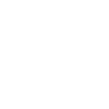
t = 0.00 s
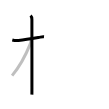
t = 2.25 s
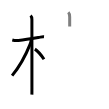
t = 4.50 s
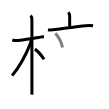
t = 6.50 s
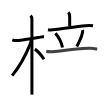
t = 8.75 s
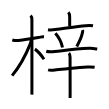
t = 11.00 s

The animated SVG that drew these frames (rendered in a browser with its animation timeline set to each time). Animation: 11 SMIL elements (animate=11); one cycle of 11.00 s.

<svg width="109px" height="109px" viewBox="0 0 px 109px" xmlns="http://www.w3.org/2000/svg" xmlns:xlink="http://www.w3.org/1999/xlink" xml:space="preserve" version="1.1"  baseProfile="full">
<path d="M12.28,39.97c2.35,0.66,4.83,0.68,6.22,0.49c7.88-1.08,15.5-2.33,21.79-3.34c0.92-0.15,2.21-0.37,3.73-0.25" style="fill:none;stroke:black;stroke-width:3;opacity:0">
  <animate attributeType="CSS" attributeName="opacity" from="0" to="1" begin="0s" dur="1s" repeatCount="Indefinite" fill="freeze" />
</path>
<path d="M30.61,15.5c1.07,1.07,1.29,2.5,1.29,3.92c0,3.21,0.03,49.58,0.03,67.83c0,3.56-0.02,6.44-0.05,7.38" style="fill:none;stroke:black;stroke-width:3;opacity:0">
  <animate attributeType="CSS" attributeName="opacity" from="0" to="1" begin="1s" dur="1s" repeatCount="Indefinite" fill="freeze" />
</path>
<path d="M31.19,39.53c0,1.47-0.53,3.32-1.13,4.83C25.55,55.68,20.88,65,12.11,75.59" style="fill:none;stroke:black;stroke-width:3;opacity:0">
  <animate attributeType="CSS" attributeName="opacity" from="0" to="1" begin="2s" dur="1s" repeatCount="Indefinite" fill="freeze" />
</path>
<path d="M34.88,49.12c2.33,1.49,7.16,7.24,9.12,10.12" style="fill:none;stroke:black;stroke-width:3;opacity:0">
  <animate attributeType="CSS" attributeName="opacity" from="0" to="1" begin="3s" dur="1s" repeatCount="Indefinite" fill="freeze" />
</path>
<path d="M68.31,12.25c1.09,1.09,1.37,2.62,1.37,4.85c0,3.05,0,5.4,0,9.4" style="fill:none;stroke:black;stroke-width:3;opacity:0">
  <animate attributeType="CSS" attributeName="opacity" from="0" to="1" begin="4s" dur="1s" repeatCount="Indefinite" fill="freeze" />
</path>
<path d="M48,29.7c2.38,0.42,5.02,0.16,7.4-0.12c7.85-0.9,21.7-3.14,30.1-3.84c2.51-0.21,5.01-0.4,7.5,0.08" style="fill:none;stroke:black;stroke-width:3;opacity:0">
  <animate attributeType="CSS" attributeName="opacity" from="0" to="1" begin="5s" dur="1s" repeatCount="Indefinite" fill="freeze" />
</path>
<path d="M55.38,33.25c4.61,5.31,6.38,10.5,7.12,14.25" style="fill:none;stroke:black;stroke-width:3;opacity:0">
  <animate attributeType="CSS" attributeName="opacity" from="0" to="1" begin="6s" dur="1s" repeatCount="Indefinite" fill="freeze" />
</path>
<path d="M82.59,30c0.29,0.88,0.01,1.87-0.07,2.34c-0.55,3.18-4.4,11.73-5.77,14.16" style="fill:none;stroke:black;stroke-width:3;opacity:0">
  <animate attributeType="CSS" attributeName="opacity" from="0" to="1" begin="7s" dur="1s" repeatCount="Indefinite" fill="freeze" />
</path>
<path d="M46.25,51.3c2.68,0.72,5.79,0.52,8.51,0.22c12.35-1.33,20.12-2.45,34.5-3.16c3.06-0.15,4.98,0.23,7.98,0.71" style="fill:none;stroke:black;stroke-width:3;opacity:0">
  <animate attributeType="CSS" attributeName="opacity" from="0" to="1" begin="8s" dur="1s" repeatCount="Indefinite" fill="freeze" />
</path>
<path d="M48.14,69.88c2.61,0.75,5.62,0.18,8.25-0.05c10.46-0.89,20.92-2.24,30.86-2.86c2.49-0.16,4.89-0.11,7.36,0.32" style="fill:none;stroke:black;stroke-width:3;opacity:0">
  <animate attributeType="CSS" attributeName="opacity" from="0" to="1" begin="9s" dur="1s" repeatCount="Indefinite" fill="freeze" />
</path>
<path d="M68.89,53.13c1.05,1.05,1.18,2.12,1.18,4.21c0,6.9,0.06,28.03,0.06,34.4c0,2.59-0.02,4.79-0.02,6.38" style="fill:none;stroke:black;stroke-width:3;opacity:0">
  <animate attributeType="CSS" attributeName="opacity" from="0" to="1" begin="10s" dur="1s" repeatCount="Indefinite" fill="freeze" />
</path>
</svg>
